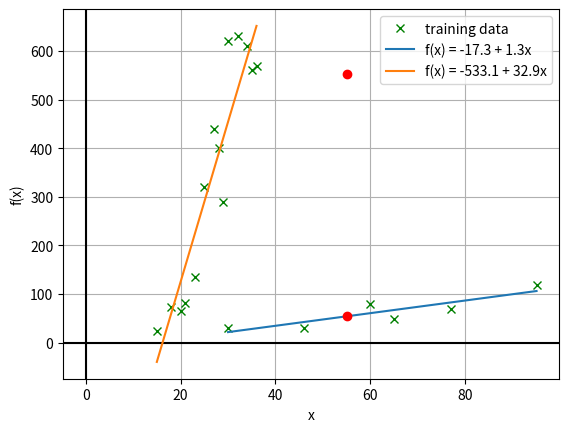

The matplotlib source for this figure:
""" Gradient descent (two params, a and b)
Algorithm starts with a random value of the parameter a, b
Then, it finds the direction in which the function
descrease faster and takes a step in that direction, then repeat
"""

import matplotlib.pyplot as plt
import numpy as np

# The model (linear)
def predict(X, a, b):
    Y = X*a + b
    return np.round(Y) # f(x) = ax + b

# Cost function
def J(a, b):
    J = np.sum((Y - predict(X, a, b))**2)
    return J

# Derivatives
def dJ(a, b):
    da = np.sum(-2 * X * (Y - predict(X, a, b))) # b fixed
    db = np.sum(-2 * 1 * (Y - predict(X, a, b))) # a fixed
    return da, db

# Gradient descent
def gradient_descent(X, Y, lr=0.00001, loops=1000):
    a = 0
    b = 0
    for i in range(loops):
        da, db = dJ(a, b)
        a = a - lr * da
        for j in range(loops):
            b = b - lr * db
    return round(a, 1), round(b, 1)


# Train dataset 1
X = np.array([30, 46, 60, 65, 77, 95])
Y = np.array([31, 30, 80, 49, 70, 118])
print("\nLearning 1")

# Learning a,b
a, b = gradient_descent(X, Y)
print('a =', a, ' b =', b) # 1.3, -18
print('Predictions:', f'f(x) = {a}x + {b}') # f(x) = 1.3x - 18

# Predictions
x = 33; y = predict(x, a, b); print("f(%s) =" %x, y)
x = 45; y = predict(x, a, b); print("f(%s) =" %x, y)
x = 62; y = predict(x, a, b); print("f(%s) =" %x, y)
    # fx(33) =  25
    # fx(45) =  41
    # fx(62) =  63

fig, ax = plt.subplots()
ax.set_xlabel('x')
ax.set_ylabel('f(x)')
ax.grid(True, which='both')
ax.axhline(y=0, color='k')
ax.axvline(x=0, color='k')

# Draw dataset 1
ax.plot(X, Y, 'x', color='g', label='training data') # points
ax.plot(X, a*X + b, label=f'f(x) = {b} + {a}x') # function line
ax.plot(55, predict(55, a, b), 'o', color='r') # prediction point
plt.legend(loc='upper right')


# Train dataset 2
X = np.array([15, 18, 20, 21, 23, 25, 27, 28, 29, 30, 32, 34, 35, 36])
Y = np.array([23, 74, 65, 82, 135, 321, 440, 400, 290, 620, 630, 610, 560, 568])
print("\nLearning 2")

# Learning a,b
a, b = gradient_descent(X, Y)
print('a =', a, ' b =', b) # a = 32.9  b = -533.1
print('Predictions:', f'f(x) = {a}x + {a}') # f(x) = 32.9x + -533

x = 20; y = predict(x, a, b); print("f(%s) =" %x, y)
x = 24; y = predict(x, a, b); print("f(%s) =" %x, y)
x = 33; y = predict(x, a, b); print("f(%s) =" %x, y)

# Draw dataset 2
ax.plot(X, Y, 'x', color='g') # points
ax.plot(X, a*X + b, label=f'f(x) = {b} + {a}x') # function line
ax.plot(55, predict(33, a, b), 'o', color='r') # prediction point
plt.legend(loc='upper right')

plt.show()